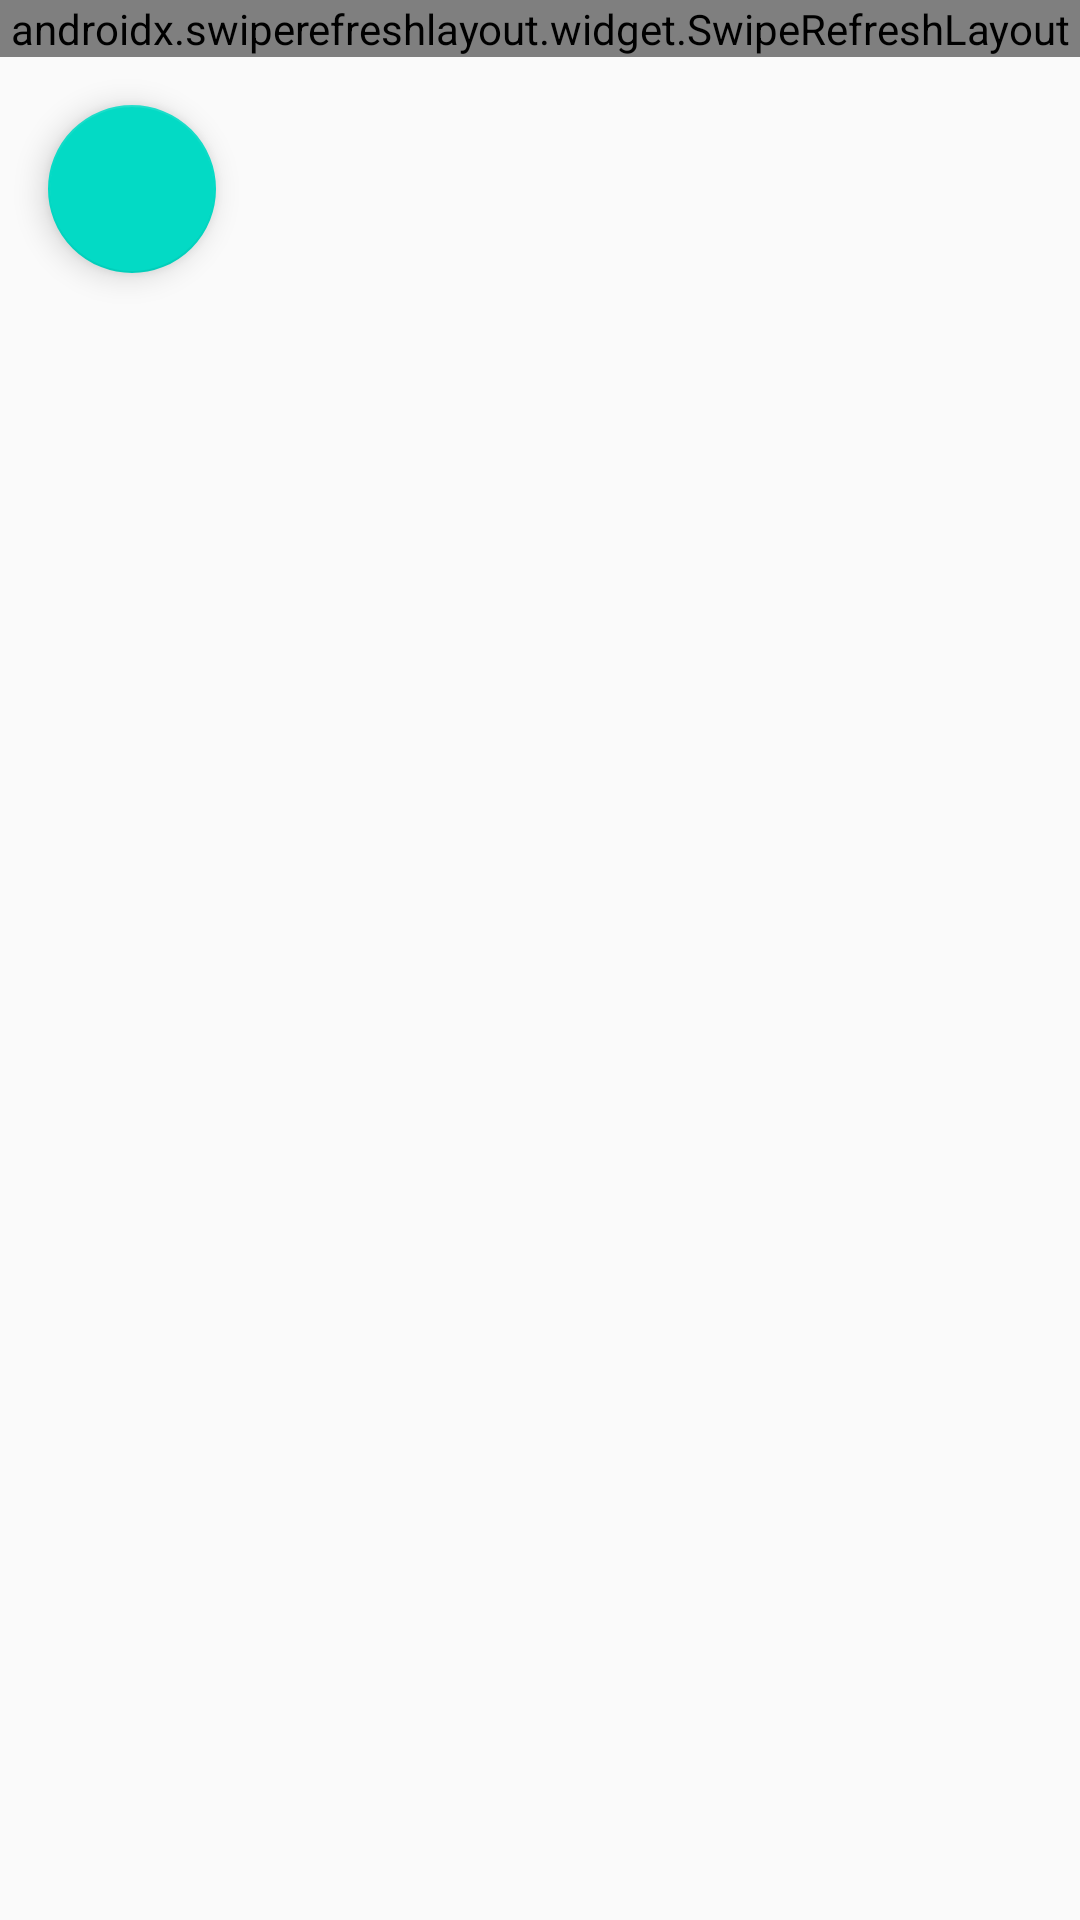

This screen was rendered from an Android layout file. Write that file and the resources it references.
<!-- AndroidManifest.xml: application theme AppTheme -->
<!-- res/layout/activity_header_proxy.xml -->
<?xml version="1.0" encoding="utf-8"?>
<LinearLayout
    xmlns:android="http://schemas.android.com/apk/res/android"
    xmlns:tools="http://schemas.android.com/tools"
    android:id="@+id/users_coordinatorlayout"
    android:layout_width="match_parent"
    android:layout_height="match_parent"
    android:orientation="vertical">

    <androidx.swiperefreshlayout.widget.SwipeRefreshLayout
        android:id="@+id/user_refresh"
        android:layout_width="match_parent"
        android:layout_height="wrap_content">

        <androidx.recyclerview.widget.RecyclerView
            android:id="@+id/header_proxy_recycleview"
            android:layout_width="match_parent"
            android:layout_height="wrap_content" />

    </androidx.swiperefreshlayout.widget.SwipeRefreshLayout>

    <com.google.android.material.floatingactionbutton.FloatingActionButton
        android:id="@+id/fab"
        android:layout_width="wrap_content"
        android:layout_height="wrap_content"
        android:src="@drawable/ic_add_white_24dp"
        android:layout_gravity="start|bottom"
        android:layout_margin="16dp"/>

</LinearLayout>
<!-- resources referenced by this layout -->
<resources>
  <style name="AppTheme" parent="Theme.AppCompat.Light.NoActionBar">
          
          <item name="colorPrimary">@color/colorPrimary</item>
          <item name="colorPrimaryDark">@color/colorPrimaryDark</item>
          <item name="colorAccent">@color/colorAccent</item>
      </style>
  <!-- not gathered from this repository: default colours our renderer supplied (Android Studio template values) -->
  <color name="colorPrimary">#FF6200EE</color>
  <color name="colorPrimaryDark">#FF3700B3</color>
  <color name="colorAccent">#FF03DAC5</color>
</resources>
